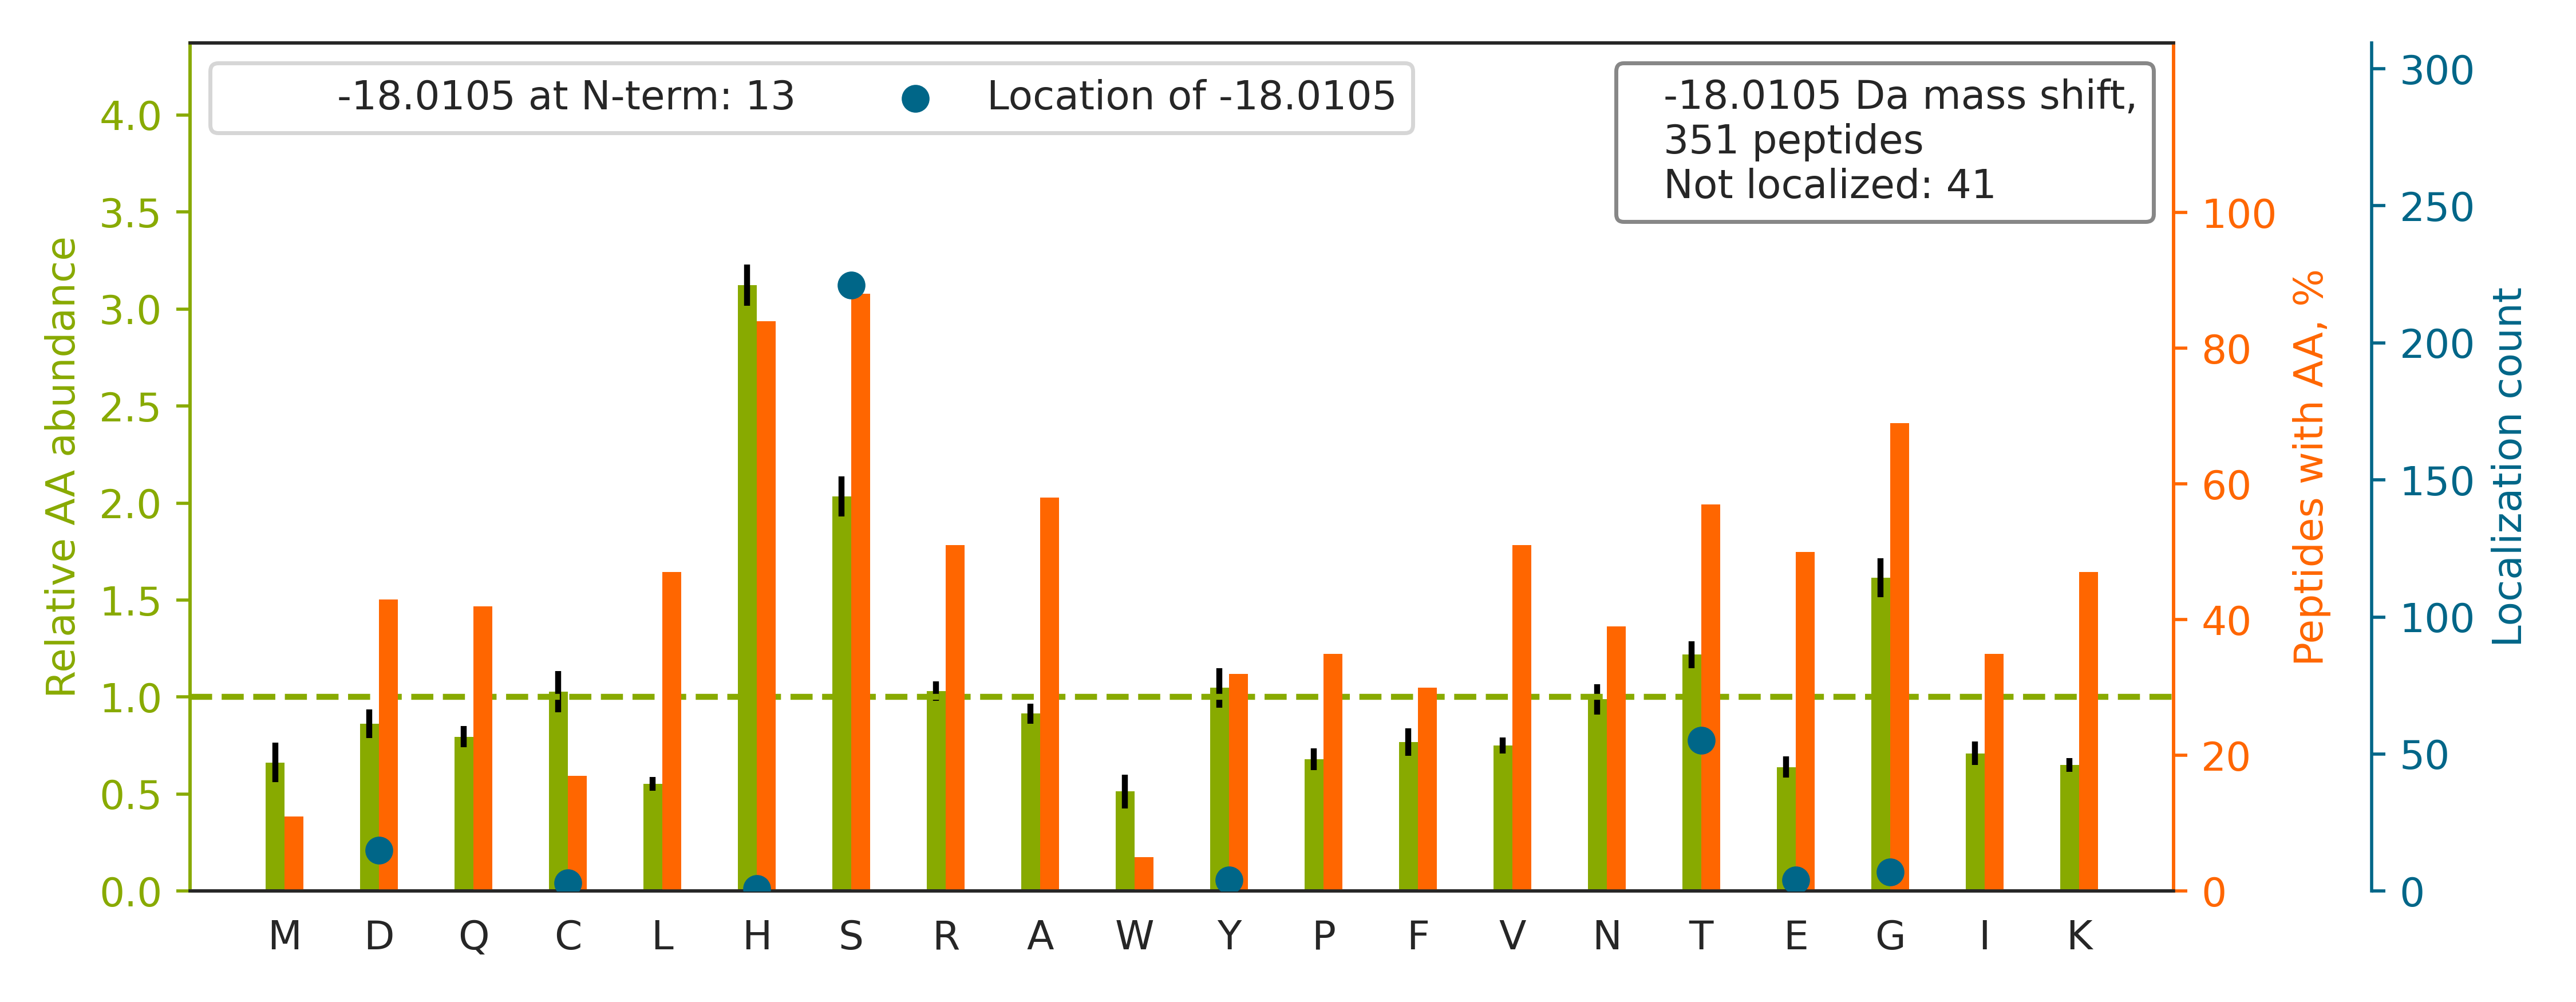

Data behind this chart, as committed beside it:
top isoform	localization score	spectrum
R.AEDGSVIDYELIDQDAR.D		Exp1_Rep1_Frac1.29419.29419.2
K.LGLGIDEDEVAAEEPNAAVPDEIPPLEGDEDAS[-18]…	0.2693	Exp1_Rep1_Frac1.33217.33217.3
R.GGSGGSHGGGSGFGGES[-18]GGSYGGGEEASGSGGG…	0.9576	Exp1_Rep1_Frac5.13278.13278.4
K.GILGYTEHQVVSSDFNSDTHSSTFDAGAGIALNDHFVK…		Exp1_Rep1_Frac6.29916.29916.5
R.TTGIVMDSGDGVTHTVPIYEGYALPHAILR.L		Exp1_Rep1_Frac7.29070.29070.4
K.NDPPMEAAGFTAQVIILNHPGQISAGYAPVLD[-18]C…	0.2898	Exp1_Rep1_Frac7.30218.30218.5
K.EAESCDCLQGFQLTHSLGGGTGSGMGTLLISK.I		Exp1_Rep1_Frac7.30627.30627.4
K.EAGFPPGVVNIVPGYGPTAGAAIS[-18]SHMDIDK.V	0.9011	Exp1_Rep1_Frac7.31150.31150.4
R.APPQTHLPSGASSGTGSAS[-18]ATHGGGSPPGTR.G	0.02178	Exp1_Rep1_Frac8.10280.10280.4
R.GSYGSGGSSYGSGGGSYGSGGGGGGHGSYGSGSSS[-1…	0.07607	Exp1_Rep1_Frac8.10888.10888.3
R.GNFGG[-18]SFAGSFGGAGGHAPGVAR.K	0.5846	Exp1_Rep1_Frac8.21528.21528.3
K.QTIGNS[-18]CGTIGLIHAVANNQDK.L	0.4803	Exp1_Rep1_Frac8.23798.23798.3
K.VVMALGDYMGAS[-18]CHACIGGTNVR.A	0.9238	Exp1_Rep1_Frac8.27749.27749.3
K.LTTPTYGDLNHLVS[-18]ATMSGVTTCLR.F	0.9867	Exp1_Rep1_Frac8.31405.31405.3
K.LTTPTYGDLNHLVSATMSGVTTS[-18]LR.F	0.9275	Exp1_Rep1_Frac8.32741.32741.3
R.SGQSSYGQHS[-18]SGSSQSSGYGQHGSR.Q	0.3143	Exp1_Rep1_Frac8.4748.4748.4
K.SLAGSSGPGAS[-18]SGTSGDHGELVVR.I	0.3952	Exp1_Rep1_Frac8.15193.15193.3
K.DSYVGD[-18]EAQSK.R	0.901	Exp1_Rep1_Frac1.15748.15748.2
K.HNDDEQYAWESS[-18]AGGSFTVR.T	0.8848	Exp1_Rep1_Frac4.22977.22977.3
K.HTGPGILS[-18]MANAGPNTNGSQFFICTAK.T	0.9997	Exp1_Rep1_Frac8.28907.28907.4
R.NS[-18]NLVGAAHEELQQSR.I	1	Exp1_Rep1_Frac5.15870.15870.3
K.HTAMVS[-18]WGGVSIPNSPFR.V	0.9991	Exp1_Rep1_Frac8.28953.28953.3
R.YHTSQS[-18]GDEMTSLSEYVSR.M	0.9111	Exp1_Rep1_Frac6.22055.22055.3
R.FS[-18]SSSGYGGGSSR.V	0.9873	Exp1_Rep1_Frac8.12898.12898.2
K.LVQDVANNTNEEAGDGTTTATVLAR.S		Exp1_Rep1_Frac2.26118.26118.3
K.ATC[-18]APQHGAPGPGPADASK.V	0.847	Exp1_Rep1_Frac6.11095.11095.3
K.GGPGSAVSPYPTFNPSS[-18]DVAALHK.A	0.9175	Exp1_Rep1_Frac7.26440.26440.3
R.VAAAS[-18]GHCGAFSGSDSSR.T	0.9916	Exp1_Rep1_Frac8.10268.10268.3
R.NLHQS[-18]GFSLSGAQIDDNIPR.R	0.9916	Exp1_Rep1_Frac7.23502.23502.3
K.VAHSDKPGSTS[-18]TASFR.D	0.01855	Exp1_Rep1_Frac8.10385.10385.4
K.S[-18]NIHCNTIAPNAGSR.M	0.9982	Exp1_Rep1_Frac8.9772.9772.3
K.DGNVLLHEMQIQHPT[-18]ASLIAK.V	0.8929	Exp1_Rep1_Frac7.27670.27670.4
K.APLATGEDDDDEVPDLVENFDEASK.N		Exp1_Rep1_Frac1.32673.32673.3
K.EHASGSGAQS[-18]EAAGR.T	0.9114	Exp1_Rep1_Frac5.4257.4257.3
K.HSGPNS[-18]ADSANDGFVR.L	0.9992	Exp1_Rep1_Frac4.10745.10745.3
R.ASGNY[-18]ATVISHNPETK.K	0.9258	Exp1_Rep1_Frac6.17180.17180.3
R.FQSSHHPT[-18]DITSLDQYVER.M	0.9336	Exp1_Rep1_Frac7.22392.22392.4
R.LNS[-18]HMNALHLGSQANR.L	0.9309	Exp1_Rep1_Frac8.14195.14195.4
K.LAADEDDDDDDE[-18]EDDDEDDDDDDFDDEEAEEK.…	0.8591	Exp1_Rep1_Frac1.28668.28668.4
R.NLHYFNSDS[-18]FASHPNYPYSDEY.-	0.9424	Exp1_Rep1_Frac7.26006.26006.3
K.ASPDQNAS[-18]THTPQSSVK.T	0.936	Exp1_Rep1_Frac7.10042.10042.3
K.KYEDICPS[-18]THNMDVPNIK.R	0.9282	Exp1_Rep1_Frac6.22356.22356.4
R.ACNVLQS[-18]SHLEDYPFNAEY.-	0.9362	Exp1_Rep1_Frac5.30609.30609.3
R.ASSHSS[-18]QTQGGGSVTK.K	0.08182	Exp1_Rep1_Frac8.6037.6037.3
K.GVVPLAGTNGETTTQGLDGLSER.C		Exp1_Rep1_Frac3.29004.29004.3
K.GEMMDLQHGS[-18]LFLR.T	0.9071	Exp1_Rep1_Frac7.28631.28631.3
R.YGDGGSSFQSTTGHCVHMR.G		Exp1_Rep1_Frac8.11623.11623.4
K.GEMMDLQHGS[-18]LFLQTPK.I	0.4021	Exp1_Rep1_Frac7.29617.29617.3
R.GDTPGHATPGHGGATS[-18]SAR.K	0.04268	Exp1_Rep1_Frac7.4855.4855.4
R.SSS[-18]GSSSSYGQHGSGSR.Q	0.005589	Exp1_Rep1_Frac8.4303.4303.3
K.NVIIWGNHSSTQYPDVNHAK.V		Exp1_Rep1_Frac8.19767.19767.4
R.YGDGGSTFQST[-18]TGHCVHMR.G	0.8874	Exp1_Rep1_Frac8.12349.12349.4
K.DLYANTVLS[-18]GGTTMYPGIADR.M	0.8912	Exp1_Rep1_Frac7.30687.30687.3
K.LS[-18]LEGDHSTPPSAYGSVK.A	0.9868	Exp1_Rep1_Frac8.21767.21767.3
R.SYDVPPPPMEPDHPFY[-18]SNISK.D	0.1124	Exp1_Rep1_Frac6.28302.28302.3
R.VHGPGIQS[-18]GTTNKPNK.F	0.9912	Exp1_Rep1_Frac8.11285.11285.4
K.VDNDENEHQLS[-18]LR.T	0.9986	Exp1_Rep1_Frac3.17681.17681.3
K.YKPVT[-18]NQVECHPYLTQEK.L	1	Exp1_Rep1_Frac7.18385.18385.4
R.CPEALFQPSFLGMESCGIHETTFNSIMK.C		Exp1_Rep1_Frac7.32259.32259.4
R.RAEDGSVIDYELIDQDAR.D		Exp1_Rep1_Frac1.24307.24307.3
... 291 more rows
